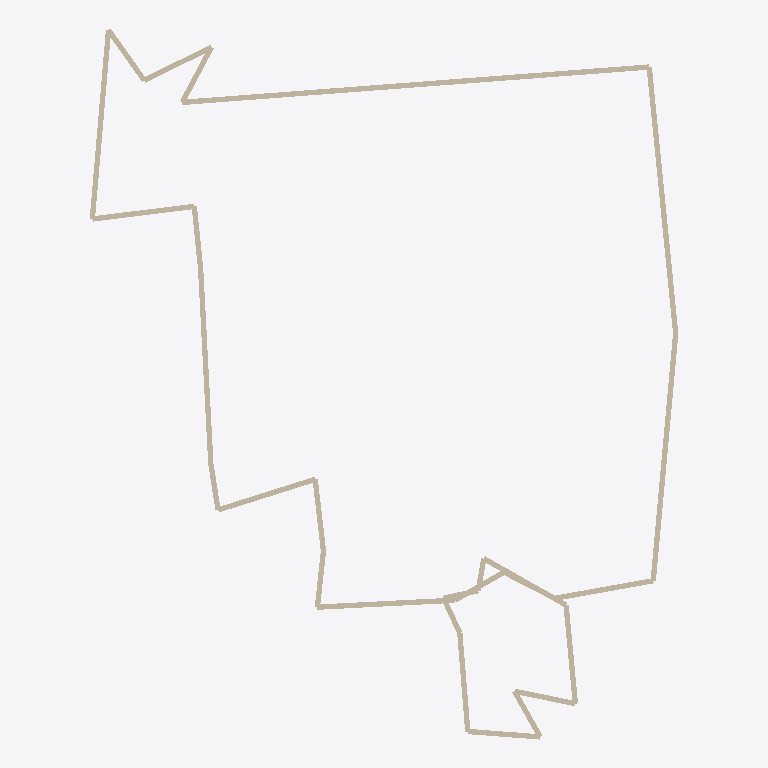
Plan cut of the same IFC building model at storey 'Floor -0.41m' (level 7.47 m, cut at 8.87 m), seen from above with north up, elements coloured by IFC class: 27 walls (beige). Cut surfaces are drawn darker.
Extent 5.5 m × 6.7 m × 2.3 m (x, y, z). Storeys (1): Floor -0.41m at 7.47 m. Elements (27): 27 IfcWallStandardCase.

HEADER;
FILE_DESCRIPTION(('ViewDefinition [CoordinationView_V2.0]'),'2;1');
FILE_NAME('walls_export.ifc','2026-10-02T05:08:39',('Pointorama'),(),'','','None');
FILE_SCHEMA(('IFC2X3'));
ENDSEC;
DATA;
#13=IFCPROJECT('vO06Nu6LT2aDnJR8At77u1',$,'Ifc Project',$,$,$,$,(#3),#12);
#14=IFCSITE('QBnHMb3NNQX5nDu2nM0e_3',$,'Ifc Site',$,$,#6,$,$,.ELEMENT.,$,$,-7.8775000008,$,$);
#15=IFCBUILDING('Jpk28S6jRuKm5ZX37W6Sh0',$,'Ifc Building',$,$,#7,$,$,.ELEMENT.,$,$,$);
#23=IFCBUILDINGSTOREY('_Qu_3uotnpELeSQxlsIcN1',$,'Floor -0.41m',$,$,$,$,$,.ELEMENT.,7.46964580058);
#310=IFCWALLSTANDARDCASE('s6jQifcNoos38ATx_L4Wz3',$,'Room as-built_14',$,$,#309,#308,$);
#329=IFCWALLSTANDARDCASE('I1_v7OmTpepA1vxX3A21m0',$,'Room as-built_15',$,$,#328,#327,$);
#348=IFCWALLSTANDARDCASE('67CK6srIaUmi3EVjMFJoi2',$,'Room as-built_16',$,$,#347,#346,$);
#177=IFCWALLSTANDARDCASE('L09iL7rQY_SSppCXCrE2_2',$,'Room as-built_7',$,$,#176,#175,$);
#234=IFCWALLSTANDARDCASE('T8BRiYyySOYlraLEK2cz42',$,'Room as-built_10',$,$,#233,#232,$);
#82=IFCWALLSTANDARDCASE('gXTkmOdXlAsdkHMhbm0ln2',$,'Room as-built_2',$,$,#81,#80,$);
#139=IFCWALLSTANDARDCASE('dVO$QylLMbXUl9N4b7J973',$,'Room as-built_5',$,$,#138,#137,$);
#215=IFCWALLSTANDARDCASE('tW$6ZtdFjP$dKdC0OxiuG0',$,'Room as-built_9',$,$,#214,#213,$);
#367=IFCWALLSTANDARDCASE('AvkZppjkYz2$Xev$y9ByD0',$,'Room as-built_17',$,$,#366,#365,$);
#538=IFCWALLSTANDARDCASE('y0CwMMk2wZxYc6wdjhy$b1',$,'Room as-built_8',$,$,#537,#536,$);
#443=IFCWALLSTANDARDCASE('CDnswKJPT4OLQCs9lsyfA0',$,'Room as-built_3',$,$,#442,#441,$);
#272=IFCWALLSTANDARDCASE('5hlJTkd0AblEJk_0t0hYi0',$,'Room as-built_12',$,$,#271,#270,$);
#120=IFCWALLSTANDARDCASE('egn996k0oJoasCNaceD_d1',$,'Room as-built_4',$,$,#119,#118,$);
#386=IFCWALLSTANDARDCASE('RRQ8Gj73AxVJ7XvF1Ntci2',$,'Room as-built_0',$,$,#385,#384,$);
#196=IFCWALLSTANDARDCASE('F2k3m8BtATTg2IbLIVOan1',$,'Room as-built_8',$,$,#195,#194,$);
#424=IFCWALLSTANDARDCASE('_NfR7I9HXhRxjyhLCfN_$0',$,'Room as-built_2',$,$,#423,#422,$);
#291=IFCWALLSTANDARDCASE('DQqIg_mFkv893uV1GEXgR2',$,'Room as-built_13',$,$,#290,#289,$);
#253=IFCWALLSTANDARDCASE('FdSSJgtdHpaoqQnVpXN9Q3',$,'Room as-built_11',$,$,#252,#251,$);
#41=IFCWALLSTANDARDCASE('qlFKOJYzX2C5hBXMIXX5q3',$,'Room as-built_0',$,$,#40,#39,$);
#63=IFCWALLSTANDARDCASE('Ak8Vd1qEkQB6R8I10xlXn2',$,'Room as-built_1',$,$,#62,#61,$);
#101=IFCWALLSTANDARDCASE('QY_HbApCFXpfxgWL$N$F11',$,'Room as-built_3',$,$,#100,#99,$);
#405=IFCWALLSTANDARDCASE('q4I40Sv8Th9U_wwvUCBoq1',$,'Room as-built_1',$,$,#404,#403,$);
#158=IFCWALLSTANDARDCASE('$r5Zvb1$H4WJYz4o3Qy_h0',$,'Room as-built_6',$,$,#157,#156,$);
#462=IFCWALLSTANDARDCASE('hmKu7NwD7pLrN1i8qBuat2',$,'Room as-built_4',$,$,#461,#460,$);
#519=IFCWALLSTANDARDCASE('kJZyyZo6RLe8NyHI4dY7J3',$,'Room as-built_7',$,$,#518,#517,$);
#481=IFCWALLSTANDARDCASE('abUlr2vXG1OTZCkqvIIto2',$,'Room as-built_5',$,$,#480,#479,$);
#500=IFCWALLSTANDARDCASE('iIAZTJYGar6_U7JttzTKm2',$,'Room as-built_6',$,$,#499,#498,$);
ENDSEC;
